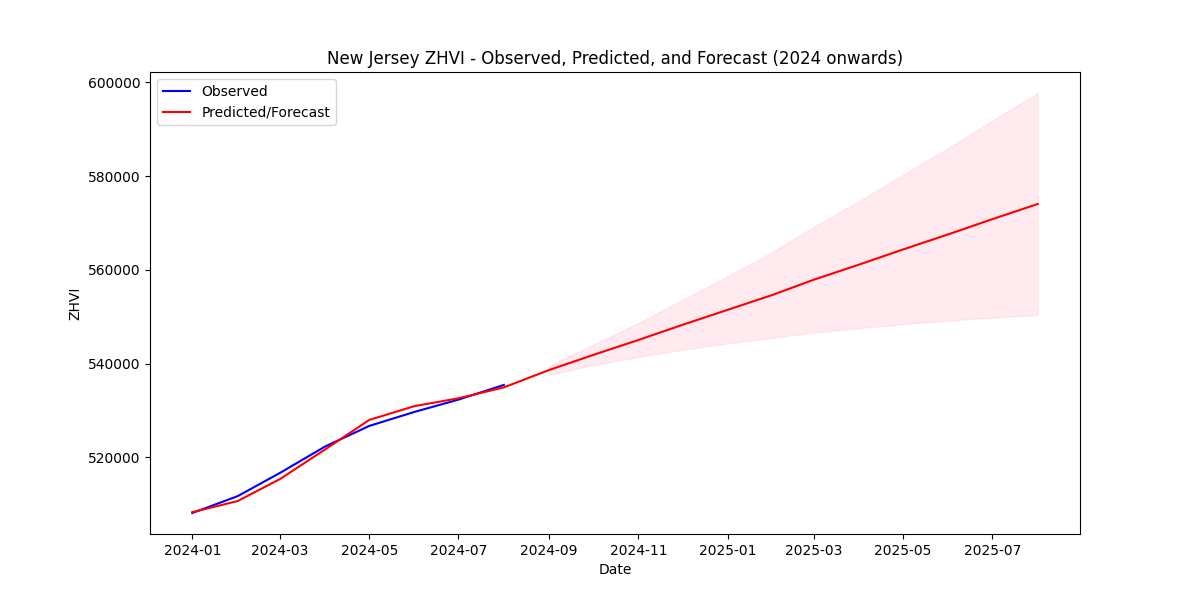

The data file committed next to this chart (first rows):
Date, Forecasted_ZHVI
2024-09-01, 538658
2024-10-01, 541858
2024-11-01, 545064
2024-12-01, 548275
2025-01-01, 551491
2025-02-01, 554710
2025-03-01, 557932
2025-04-01, 561157
2025-05-01, 564384
2025-06-01, 567614
2025-07-01, 570844
2025-08-01, 574077
